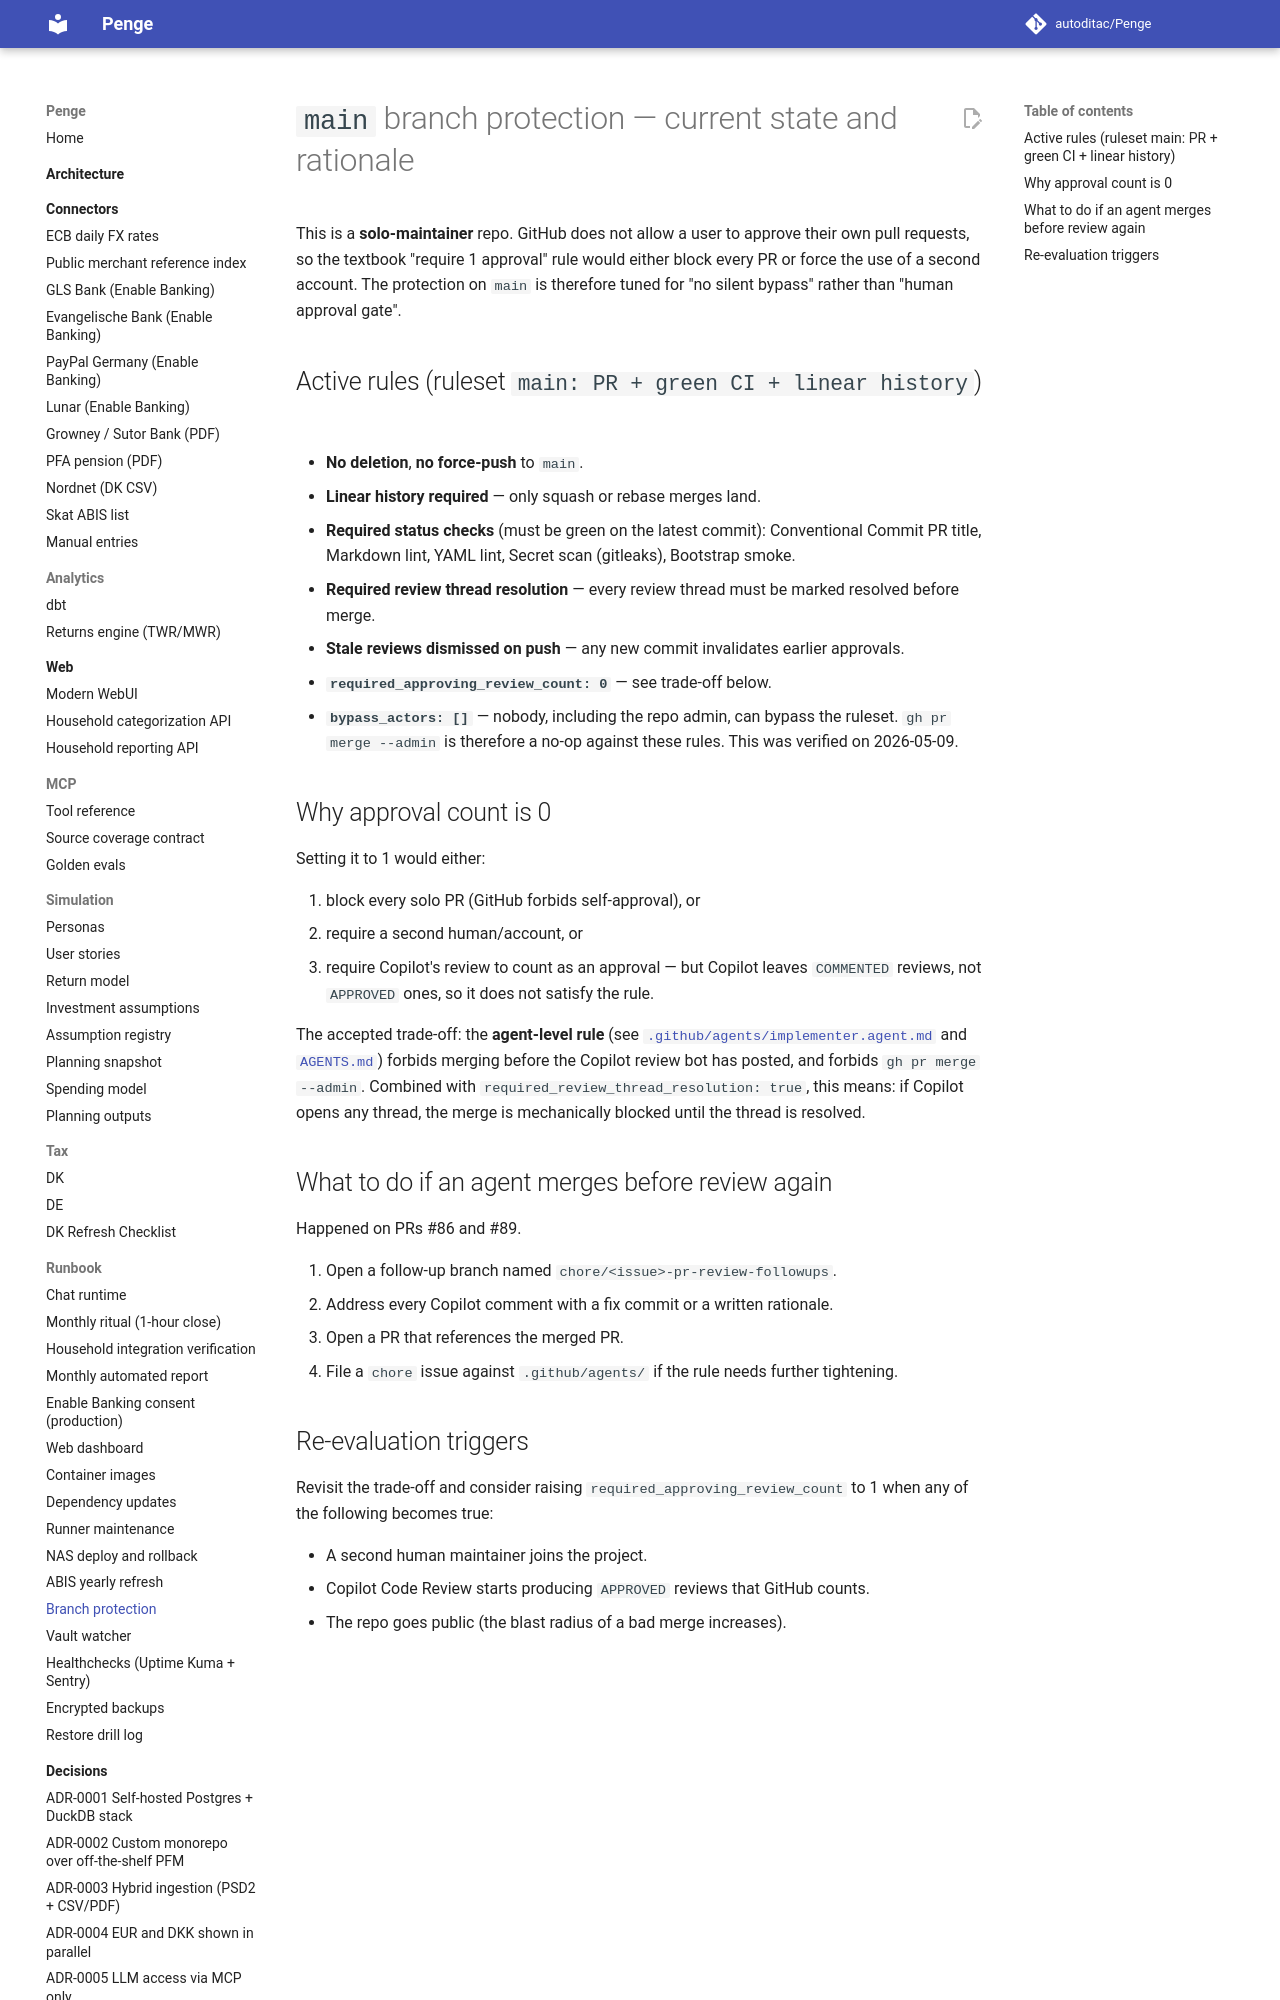

repository: autoditac/Penge · page: runbook/branch-protection/index.html · generator: mkdocs

# `main` branch protection — current state and rationale

This is a **solo-maintainer** repo. GitHub does not allow a user to approve their
own pull requests, so the textbook "require 1 approval" rule would either block
every PR or force the use of a second account. The protection on `main` is
therefore tuned for "no silent bypass" rather than "human approval gate".

## Active rules (ruleset `main: PR + green CI + linear history`)

- **No deletion**, **no force-push** to `main`.
- **Linear history required** — only squash or rebase merges land.
- **Required status checks** (must be green on the latest commit):
  Conventional Commit PR title, Markdown lint, YAML lint,
  Secret scan (gitleaks), Bootstrap smoke.
- **Required review thread resolution** — every review thread must be marked
  resolved before merge.
- **Stale reviews dismissed on push** — any new commit invalidates earlier
  approvals.
- **`required_approving_review_count: 0`** — see trade-off below.
- **`bypass_actors: []`** — nobody, including the repo admin, can bypass the
  ruleset. `gh pr merge --admin` is therefore a no-op against these rules.
  This was verified on 2026-05-09.
